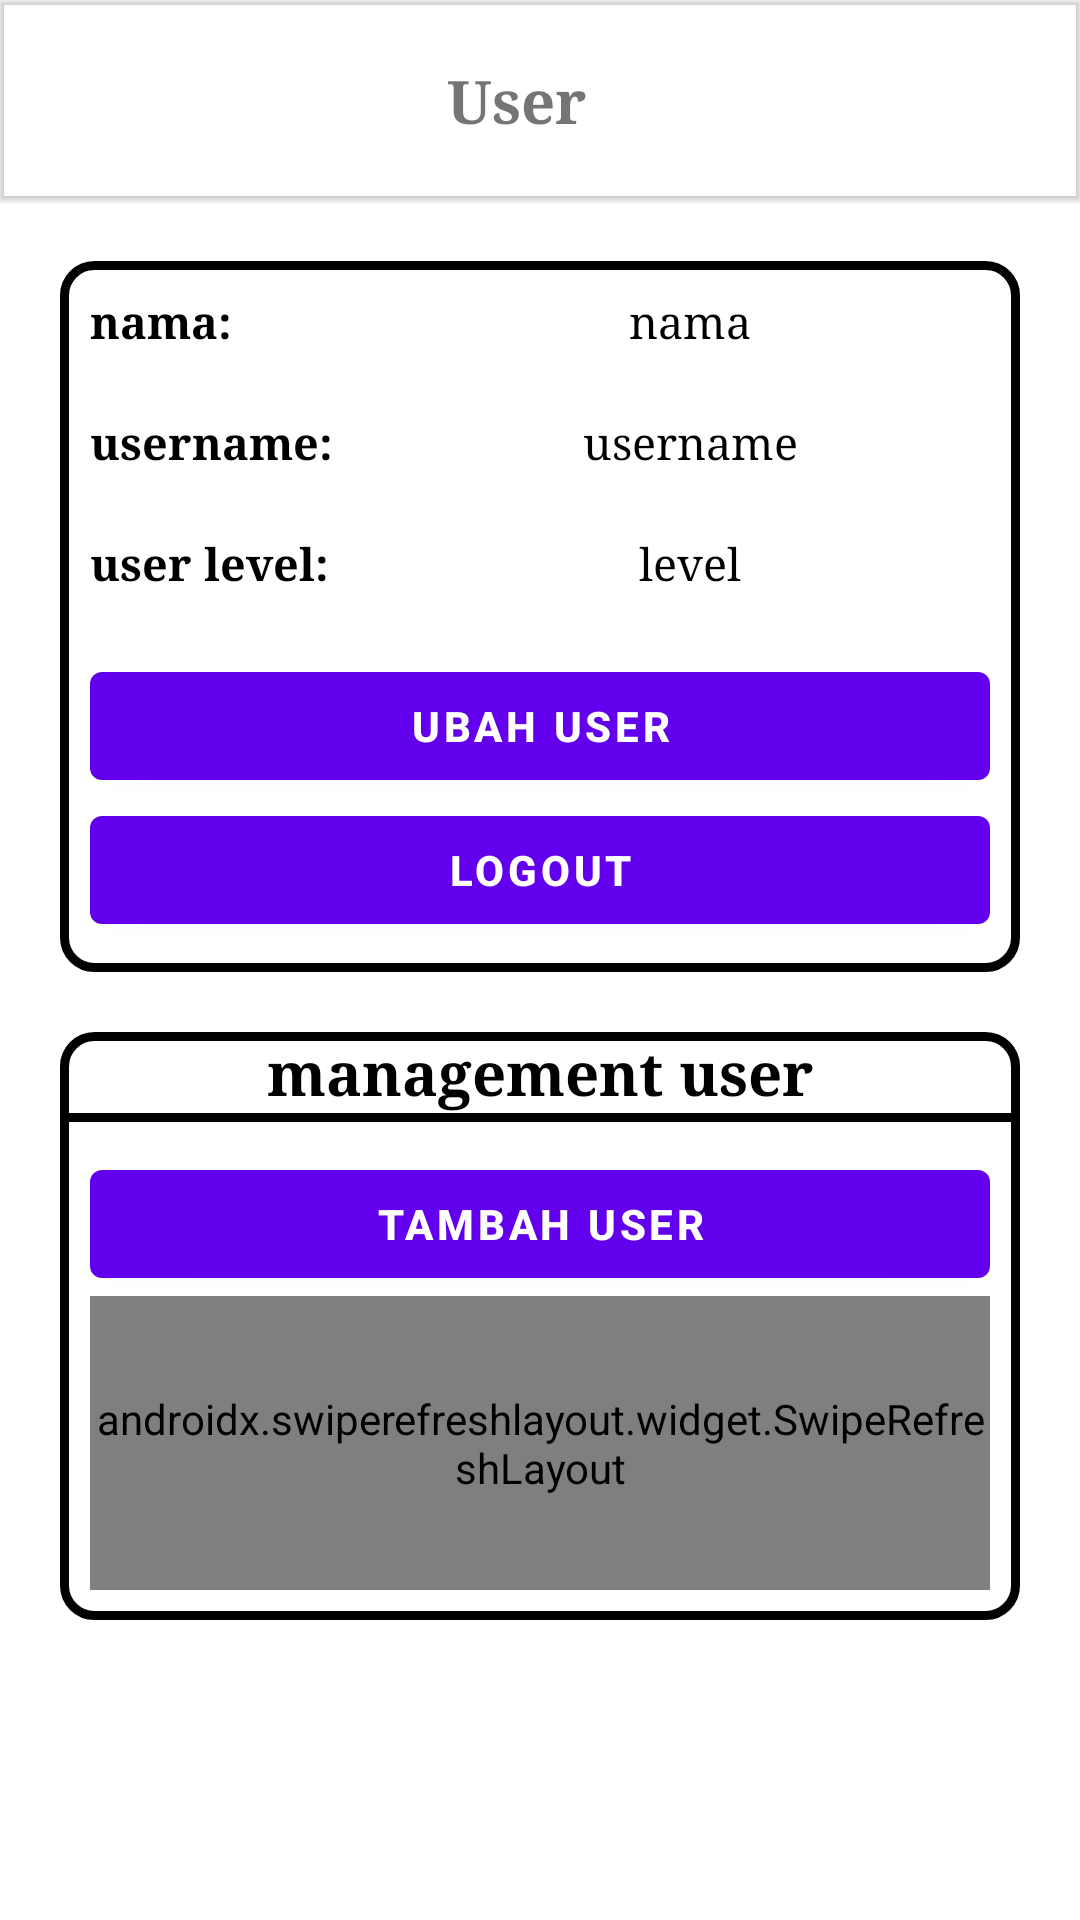

Layout XML and referenced resources for this Android screen:
<!-- AndroidManifest.xml: application theme Theme.Proyek -->
<!-- res/layout/layout_account.xml -->
<?xml version="1.0" encoding="utf-8"?>
<LinearLayout xmlns:android="http://schemas.android.com/apk/res/android"
    android:orientation="vertical"
    android:layout_width="match_parent"
    android:background="@color/white"
    android:layout_height="match_parent">
    <com.google.android.material.appbar.MaterialToolbar
        android:layout_width="match_parent"
        android:layout_height="wrap_content"
        android:id="@+id/toolbarHome"
        android:theme="@style/Theme.Proyek.home.bottom.bar"
        android:elevation="1dp">
        <TextView
            android:layout_width="wrap_content"
            android:layout_height="wrap_content"
            android:text="User"
            android:layout_margin="20dp"
            android:textSize="20dp"
            android:layout_gravity="center"
            android:textStyle="bold"
            android:fontFamily="serif"/>
    </com.google.android.material.appbar.MaterialToolbar>
    <LinearLayout
        android:layout_width="match_parent"
        android:layout_height="wrap_content"
        android:orientation="vertical"
        android:background="@drawable/border_user"
        android:layout_margin="20dp">
        <LinearLayout
            android:padding="10dp"
            android:layout_width="match_parent"
            android:layout_height="wrap_content"
            android:orientation="horizontal">
            <TextView
                android:layout_width="100dp"
                android:textSize="15sp"
                android:textColor="@color/black"
                android:textStyle="bold"
                android:fontFamily="serif"
                android:layout_height="wrap_content"
                android:text="nama:"/>
            <TextView
                android:textSize="15sp"
                android:textColor="@color/black"
                android:fontFamily="serif"
                android:id="@+id/nama_user"
                android:layout_width="match_parent"
                android:layout_height="wrap_content"
                android:gravity="center"
                android:text="nama"/>
        </LinearLayout>
        <LinearLayout
            android:padding="10dp"
            android:layout_width="match_parent"
            android:layout_height="wrap_content"
            android:orientation="horizontal">
            <TextView
                android:textColor="@color/black"
                android:layout_width="100dp"
                android:textSize="15sp"
                android:textStyle="bold"
                android:fontFamily="serif"
                android:layout_height="wrap_content"
                android:text="username:"/>
            <TextView
                android:textSize="15sp"
                android:fontFamily="serif"
                android:id="@+id/username"
                android:layout_width="match_parent"
                android:textColor="@color/black"
                android:layout_height="wrap_content"
                android:gravity="center"
                android:text="username"/>
        </LinearLayout>
        <LinearLayout
            android:padding="10dp"
            android:layout_width="match_parent"
            android:layout_height="wrap_content"
            android:orientation="horizontal">
            <TextView
                android:textColor="@color/black"
                android:layout_width="100dp"
                android:textSize="15sp"
                android:fontFamily="serif"
                android:textStyle="bold"
                android:layout_height="wrap_content"
                android:text="user level:"/>
            <TextView
                android:textSize="15sp"
                android:fontFamily="serif"
                android:id="@+id/level"
                android:textColor="@color/black"
                android:layout_width="match_parent"
                android:layout_height="wrap_content"
                android:gravity="center"
                android:text="level"/>
        </LinearLayout>

        <LinearLayout
            android:layout_width="match_parent"
            android:layout_height="wrap_content"
            android:padding="10dp"
            android:orientation="vertical">
            <Button
                android:layout_width="match_parent"
                android:layout_height="wrap_content"
                android:textColor="@color/white"
                android:id="@+id/edit_user"
                android:textStyle="bold"
                android:text="ubah user"/>
            <Button
                android:layout_width="match_parent"
                android:textColor="@color/white"
                android:textStyle="bold"
                android:id="@+id/logout"
                android:layout_height="wrap_content"
                android:text="logout"/>
        </LinearLayout>
    </LinearLayout>

    <LinearLayout
        android:id="@+id/management_user"
        android:layout_width="match_parent"
        android:layout_height="match_parent"
        android:layout_marginStart="20dp"
        android:layout_marginEnd="20dp"
        android:layout_marginBottom="100dp"
        android:orientation="vertical"
        android:background="@drawable/border_user">
        <TextView
            android:layout_width="match_parent"
            android:layout_height="wrap_content"
            android:textSize="20dp"
            android:fontFamily="serif"
            android:textAlignment="center"
            android:textColor="@color/black"
            android:textStyle="bold"
            android:text="management user"/>
        <TextView
            android:layout_width="match_parent"
            android:layout_height="3dp"
            android:background="@color/black"/>
        <LinearLayout
            android:layout_margin="10dp"
            android:layout_width="match_parent"
            android:orientation="vertical"
            android:layout_height="match_parent">
            <Button
                android:text="tambah user"
                android:textColor="@color/white"
                android:textStyle="bold"
                android:id="@+id/add_user"
                android:layout_width="match_parent"
                android:layout_height="wrap_content"
                android:width="10dp"/>
            <androidx.swiperefreshlayout.widget.SwipeRefreshLayout
                android:layout_width="match_parent"
                android:layout_height="match_parent"
                android:id="@+id/swipeUser">
                <androidx.recyclerview.widget.RecyclerView
                    android:layout_width="match_parent"
                    android:id="@+id/rv_list_user"
                    android:layout_height="match_parent">
                </androidx.recyclerview.widget.RecyclerView>
            </androidx.swiperefreshlayout.widget.SwipeRefreshLayout>
        </LinearLayout>
    </LinearLayout>

</LinearLayout>
<!-- resources referenced by this layout -->
<resources>
  <color name="black">#FF000000</color>
  <color name="white">#FFFFFFFF</color>
  <!-- drawable border_user (drawable) -->
  <?xml version="1.0" encoding="utf-8"?>
  <shape xmlns:android="http://schemas.android.com/apk/res/android">
      <corners android:radius="10dp"/>
      <stroke android:width="3dp" android:color="@color/black"/>
  </shape>
  <style name="Theme.Proyek.home.bottom.bar" parent="Theme.MaterialComponents.DayNight.DarkActionBar">
          
          <item name="colorPrimary">@color/purple_500</item>
          <item name="colorPrimaryVariant">@color/purple_700</item>
          <item name="colorOnPrimary">@color/white</item>
          
          <item name="colorSecondary">@color/teal_200</item>
          <item name="colorSecondaryVariant">@color/teal_700</item>
          <item name="colorOnSecondary">@color/black</item>
          <item name="windowActionBar">false</item>
          
          <item name="android:statusBarColor" tools:targetApi="l">?attr/colorPrimaryVariant</item>
          
      </style>
  <style name="Theme.Proyek" parent="Theme.MaterialComponents.DayNight.DarkActionBar">
          
          <item name="colorPrimary">@color/purple_500</item>
          <item name="colorPrimaryVariant">@color/purple_700</item>
          <item name="colorOnPrimary">@color/white</item>
          
          <item name="colorSecondary">@color/teal_200</item>
          <item name="colorSecondaryVariant">@color/teal_700</item>
          <item name="colorOnSecondary">@color/black</item>
          
          <item name="android:statusBarColor" tools:targetApi="l">?attr/colorPrimaryVariant</item>
          
      </style>
  <color name="purple_500">#FF6200EE</color>
  <color name="purple_700">#FF3700B3</color>
  <color name="teal_200">#FF03DAC5</color>
  <color name="teal_700">#FF018786</color>
</resources>
